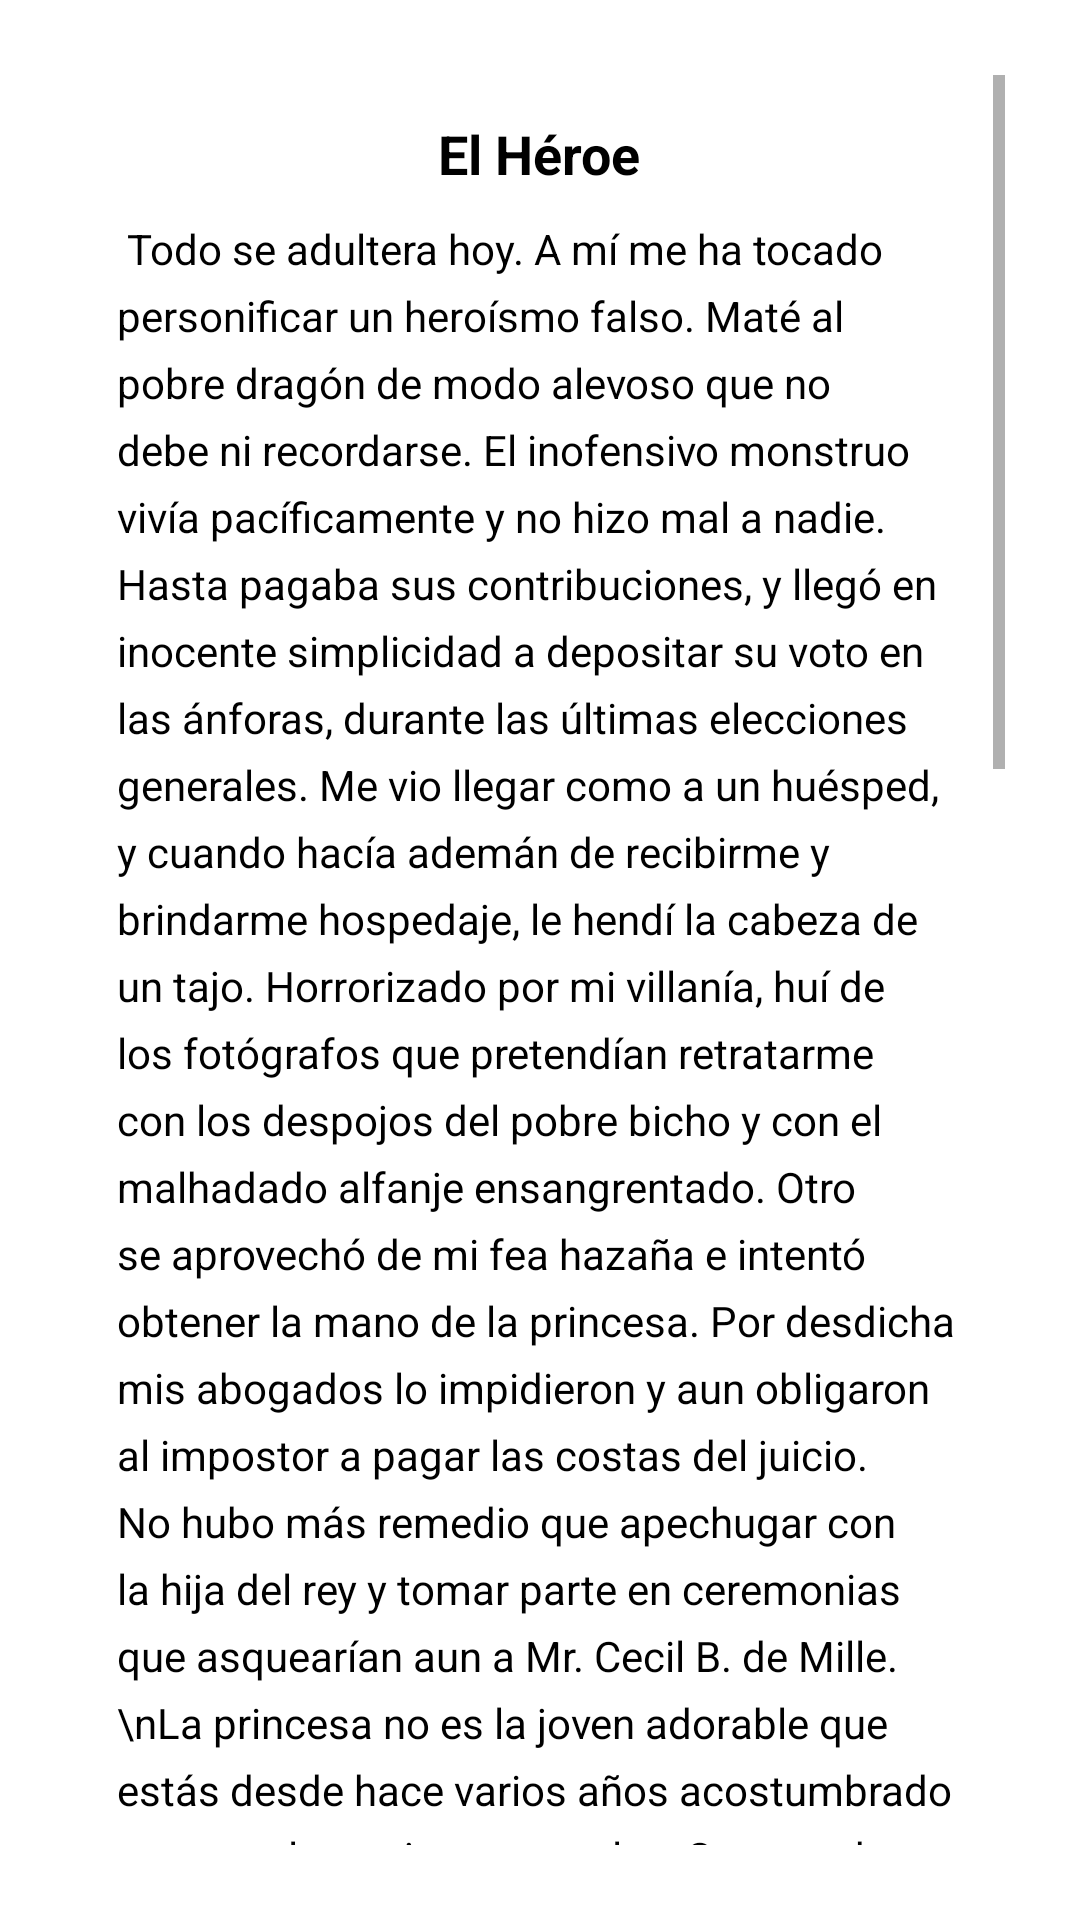

This screen was rendered from an Android layout file. Write that file and the resources it references.
<!-- AndroidManifest.xml: application theme Theme.ICFESUP -->
<!-- res/layout/fragment_simulacro_lectura_2.xml -->
<ScrollView xmlns:android="http://schemas.android.com/apk/res/android"
    xmlns:tools="http://schemas.android.com/tools"
    android:layout_width="match_parent"
    android:layout_height="match_parent"
    android:background="#ffffff"
    android:padding="25dp"
    android:fillViewport="true"
    tools:context=".simulacroANA.Simulacro_Lectura_2">


    <LinearLayout
        android:layout_width="match_parent"
        android:layout_height="wrap_content"
        android:orientation="vertical"
        android:padding="14dp"
        android:gravity="center_horizontal">

        <TextView
            android:layout_width="wrap_content"
            android:layout_height="wrap_content"
            android:layout_marginBottom="10dp"
            android:text="El Héroe"
            android:textColor="#000000"
            android:textSize="18sp"
            android:textStyle="bold" />

        <TextView
            android:layout_width="match_parent"
            android:layout_height="wrap_content"
            android:layout_marginBottom="16dp"
            android:lineSpacingExtra="6dp"
            android:text="
Todo se adultera hoy. A mí me ha tocado personificar un heroísmo falso. Maté al pobre dragón de modo alevoso que no debe ni recordarse. El inofensivo monstruo vivía pacíficamente y no hizo mal a nadie. Hasta pagaba sus contribuciones, y llegó en inocente simplicidad a depositar su voto en las ánforas, durante las últimas elecciones generales. Me vio llegar como a un huésped, y cuando hacía ademán de recibirme y brindarme hospedaje, le hendí la cabeza de un tajo. Horrorizado por mi villanía, huí de los fotógrafos que pretendían retratarme con los despojos del pobre bicho y con el malhadado alfanje ensangrentado. Otro se aprovechó de mi fea hazaña e intentó obtener la mano de la princesa. Por desdicha mis abogados lo impidieron y aun obligaron al impostor a pagar las costas del juicio. No hubo más remedio que apechugar con la hija del rey y tomar parte en ceremonias que asquearían aun a Mr. Cecil B. de Mille.
\nLa princesa no es la joven adorable que estás desde hace varios años acostumbrado a ver por las tarjetas postales. Se trata de una venerable matrona que, como tantas mujeres que han prolongado su doncellez, se ha chupado interiormente. (Perdonadme lo bajo de la expresión). Resulta su compañía tan enfadosa que a su lado se explican uno los horrores de todas las revoluciones. Sus aficiones son groseras: nada la complace más que exhibirse en público conmigo, haciendo gala de un amor conyugal que felizmente no existe. Tiene alma vulgar de actriz de cine. Siempre está en escena, y aun lo que dice dormida va destinado a la galería. Sus actitudes favoritas, la de infanta demócrata, de esposa sacrificada, de mujer superior que tolera menesteres humildes. A su lado siento náuseas incontenibles.
\nEn los momentos de mayor intimidad mi egregia compañera inventa frases altisonantes que me colman de infortunio: la sangre del dragón nos une; tu heroicidad me ha hecho tuya para siempre; o bien la lengua del dragón fue el ábrete sésamo; etcétera.
\nY luego las conmemoraciones, los discursos, la retórica huera... toda la triste máquina de la gloria. ¡Qué asco de mí mismo por haber comprado con una villanía bienestar y honores!
¡Cuánto envidio la sepultura olvidada de los héroes sin nombre!"
            android:textColor="#000000"
            android:textSize="14sp" />

        <TextView
            android:layout_width="wrap_content"
            android:layout_height="wrap_content"
            android:layout_marginTop="12dp"
            android:layout_marginBottom="8dp"
            android:text="Los principales personajes de los eventos narrados en el cuento son:"
            android:textColor="#000000"
            android:textSize="16sp" />

        <RadioGroup
            android:id="@+id/radioGroupOpciones"
            android:layout_width="match_parent"
            android:layout_height="wrap_content"
            android:orientation="vertical">

            <RadioButton
                android:id="@+id/opcion1"
                android:layout_width="wrap_content"
                android:layout_height="wrap_content"
                android:text="A. La princesa, el narrador y Cecil B. de Mille."
                android:textColor="#000000"/>

            <RadioButton
                android:id="@+id/opcion2"
                android:layout_width="wrap_content"
                android:layout_height="wrap_content"
                android:text="B. La princesa, el rey y el héroe."
                android:textColor="#000000"/>

            <RadioButton
                android:id="@+id/opcion3"
                android:layout_width="wrap_content"
                android:layout_height="wrap_content"
                android:text="C. La princesa, el dragón y los héroes anónimos."
                android:textColor="#000000"/>

            <RadioButton
                android:id="@+id/opcion4"
                android:layout_width="wrap_content"
                android:layout_height="wrap_content"
                android:text="D. La princesa, el dragón y el narrador."
                android:textColor="#000000"/>
        </RadioGroup>

        <Space
            android:layout_width="match_parent"
            android:layout_height="24dp" />

        <Button
            android:id="@+id/btnSiguiente2"
            android:layout_width="wrap_content"
            android:layout_height="wrap_content"
            android:layout_gravity="center_horizontal"
            android:backgroundTint="#00BFFF"
            android:text="Siguiente"
            android:textColor="#ffffff"
            android:textSize="16sp"
            android:paddingHorizontal="32dp"
            android:paddingVertical="10dp"
            android:layout_marginBottom="24dp" />
    </LinearLayout>
</ScrollView>
<!-- resources referenced by this layout -->
<resources>
  <style name="Theme.ICFESUP" parent="Theme.MaterialComponents.DayNight.NoActionBar">
          
          <item name="colorPrimary">@color/purple_500</item>
          <item name="colorPrimaryVariant">@color/purple_500</item>
          <item name="colorOnPrimary">@color/white</item>
  
          
          <item name="colorSecondary">@color/teal_200</item>
          <item name="colorSecondaryVariant">@color/teal_200</item>
          <item name="colorOnSecondary">@color/black</item>
  
  
          <item name="android:statusBarColor">?attr/colorPrimaryVariant</item>
  
  
      </style>
  <color name="purple_500">#FF6200EE</color>
  <color name="white">#FFFFFFFF</color>
  <color name="teal_200">#FF03DAC5</color>
  <color name="black">#FF000000</color>
</resources>
